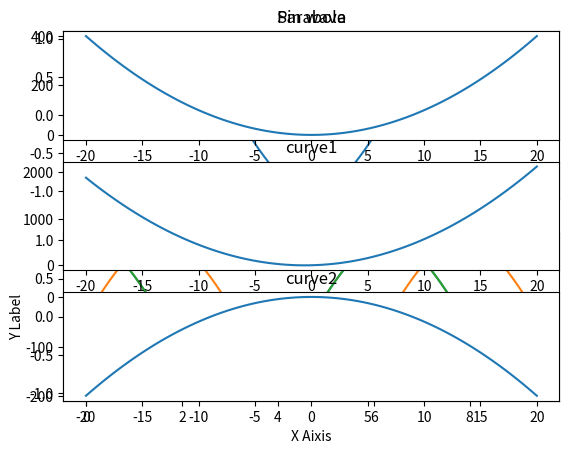

Python code for this plot:
import numpy as np
import matplotlib.pyplot as plt

#ploting sin wave
x_plot = np.arange(0, 3*np.pi, 0.1)
y_plot = np.sin(x_plot)
y_plot_cos = np.cos(x_plot)

# subplot
plt.subplot(2,1,1)
plt.plot(x_plot,y_plot)
plt.title("Sin wave")

plt.subplot(2,1,2)
plt.plot(x_plot,y_plot_cos)
plt.title("Cosine wave")

plt.plot(x_plot, y_plot)
plt.plot(x_plot, y_plot_cos)

plt.xlabel("X Aixis")
plt.ylabel("Y Label")
plt.title("Sin and Cosine")
plt.legend(['Sin', 'Cosine'])
plt.show()

x_parabola = np.linspace(-20,20,100)
y_parabola = x_parabola**2
y_curve = 5*(x_parabola**2) + 6*x_parabola + 3
y_curve2 = 1 - ((x_parabola**2)/2)

plt.subplot(3,1,1)
plt.plot(x_parabola, y_parabola)
plt.title("Parabola")

plt.subplot(3,1,2)
plt.plot(x_parabola, y_curve)
plt.title("curve1")

plt.subplot(3,1,3)
plt.plot(x_parabola, y_curve2)
plt.title("curve2")
plt.show()